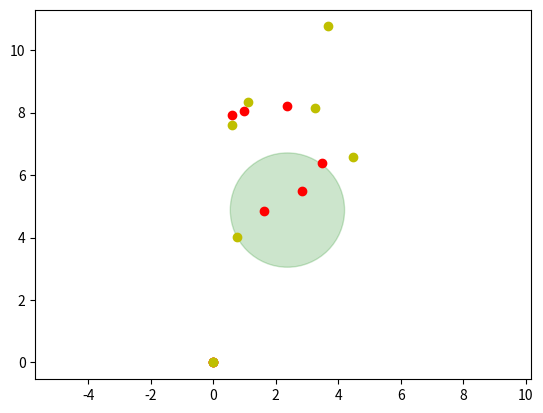

Write the Python code that produced this figure.
import numpy as np


def get_score(state, turn):

    score = 0

    t_coor = np.array([2.375, 4.88])
    coors = [np.array([state[i], state[i+1]]) for i in range(0, 32, 2)]
    dists = [np.linalg.norm(t_coor-coor) for coor in coors]
    print(dists)

    my = sorted(dists[turn::2])
    op = sorted(dists[1-turn::2])

    if my[0] < op[0]:
        for my_dist in my:
            if my_dist < op[0] and my_dist < 1.97:
                score += 1
            else:
                break
    else:
        for op_dist in op:
            if op_dist < my[0] and op_dist < 1.97:
                score -= 1
            else:
                break

    return score


turn = 0
a = "0.          0.          0.75884885  4.016514    0.9810853   8.065675 0.          0.          3.467804    6.3805842   4.4806557   6.5864105 0.          0.          1.1077763   8.327171    2.3687203   8.225878 0.61222416  7.590076    1.6262761   4.843929    3.6802986  10.758456 2.8274627   5.480879    3.247639    8.134254    0.58973074  7.9238253 0.          0.        "
a = a.split()
a = [float(x) for x in a]
print(get_score(a, turn))

import matplotlib.pyplot as plt
a = [[a[i], a[i+1]] for i in range(0, 32, 2)]
my = np.asarray(a[turn::2])
op = np.asarray(a[1-turn::2])

cir = plt.Circle((2.375, 4.88),1.83, color='g', alpha=0.2)
fig, ax = plt.subplots()
ax.add_artist(cir)
plt.scatter(my[:,0],my[:,1], color='r')
plt.scatter(op[:,0],op[:,1], color='y')
plt.axis('equal')
plt.show()